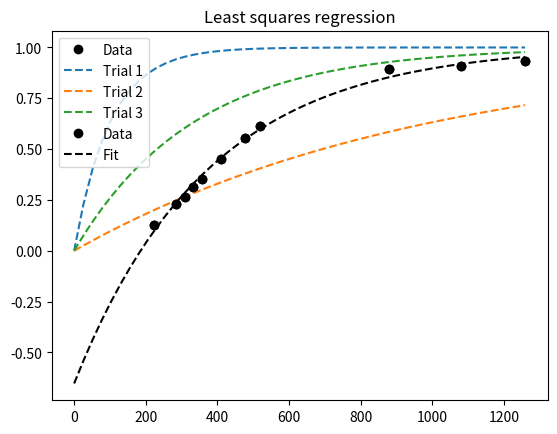

This chart was generated by the following Python code:
'''
this function meant to determine fitting
for a general exponential pattern
'''
import matplotlib.pyplot as plt 
import scipy.optimize as opt 
import numpy as np 

#GENERAL EQUATION ----------------------------
def func(x, A, c, d):
	'''
	-smaller A gives a smaller amplitude
    -negative A flips the curve across a horizontal plane
    -smaller c controls the shape by flattening the "knee" of the curve
    -negative c flips the curve across a vertical plane
    -d sets the y-intercept
	'''
	return A*np.exp(c*x) + d

def show_plot():
	# Plotting Sampling Data
	plt.plot(x_samp, y_samp, "ko", label="Data")

	x_lin = np.linspace(0, x_samp.max(), 50)                   # 50 evenly spaced digits between 0 and max

	# Trials
	A, c, d = -1, -1e-2, 1
	y_trial1 = func(x_lin,  A,     c, d)
	y_trial2 = func(x_lin, -1, -1e-3, 1)
	y_trial3 = func(x_lin, -1, -3e-3, 1)

	plt.plot(x_lin, y_trial1, "--", label="Trial 1")
	plt.plot(x_lin, y_trial2, "--", label="Trial 2")
	plt.plot(x_lin, y_trial3, "--", label="Trial 3")
	plt.legend()
	plt.show()

def get_fit():
		# REGRESSION ------------------------------------------------------------------
	p0 = [-1, -3e-3, 1]                                        # guessed params
	w, _ = opt.curve_fit(func, x_samp, y_samp, p0=p0)     
	print("Estimated Parameters", w)  
	x_lin = np.linspace(0, x_samp.max(), 50)                   # 50 evenly spaced digits between 0 and max

	# Model
	y_model = func(x_lin, *w)

	# PLOT ------------------------------------------------------------------------
	# Visualize data and fitted curves
	plt.plot(x_samp, y_samp, "ko", label="Data")
	plt.plot(x_lin, y_model, "k--", label="Fit")
	plt.title("Least squares regression")
	plt.legend(loc="upper left")
	plt.show()

#DATA 
T_values = np.array([222, 284, 308.5, 333, 358, 411, 477, 518, 880, 1080, 1259])
C_values = np.array([0.1282, 0.2308, 0.2650, 0.3120 , 0.3547, 0.4530, 0.5556, 0.6154, 0.8932, 0.9103, 0.9316])

x_samp = T_values
y_samp = C_values    

# SURVEY ----------------------------------------------------------------------
show_plot()

get_fit()
